Run: headless pygame with SDL's dummy video driver; simulated clock (each Clock.tick advances the game by its frame time, no real sleeping); random seed 0; keys injected as events and as key.get_pressed() state; no mouse input.
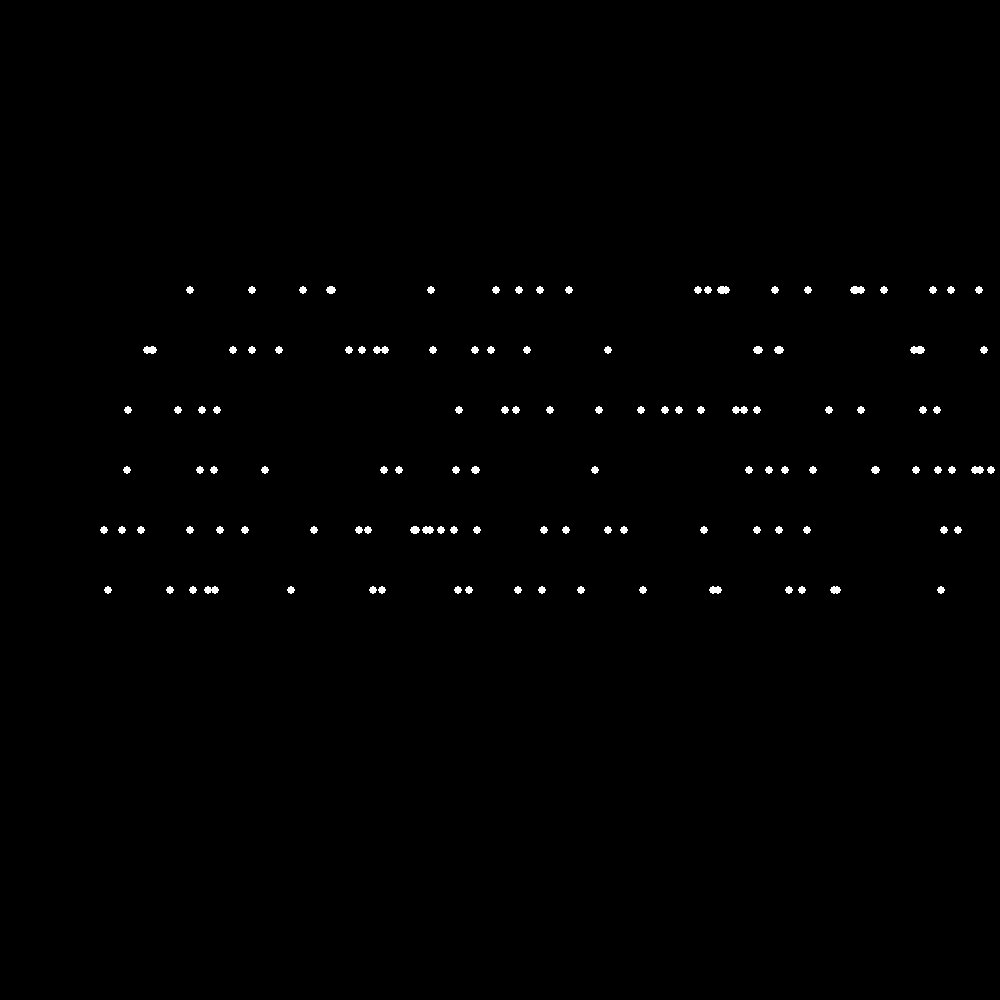
Frame 1 of 4 · flips 1–60 · no input
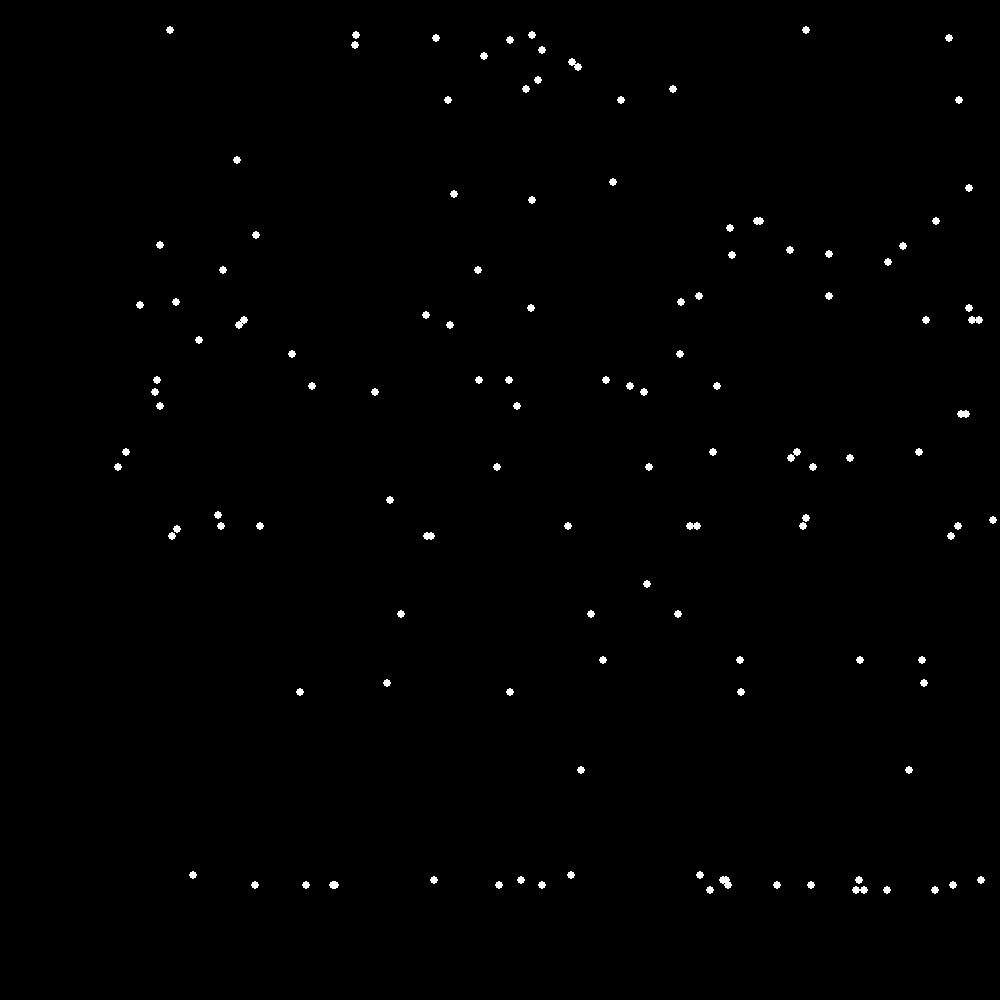
Frame 2 of 4 · flips 61–180 · tapped SPACE, RETURN · held RIGHT (→), D
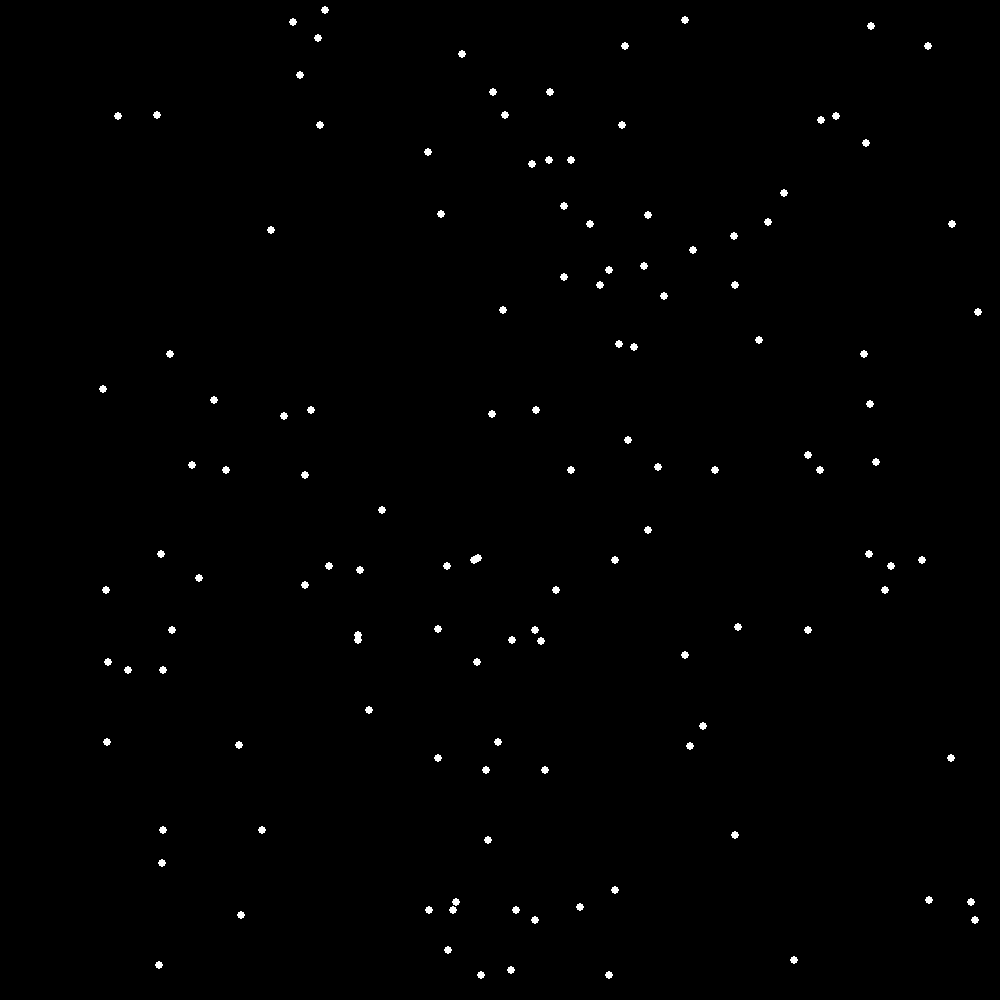
Frame 3 of 4 · flips 181–300 · held DOWN (↓), S
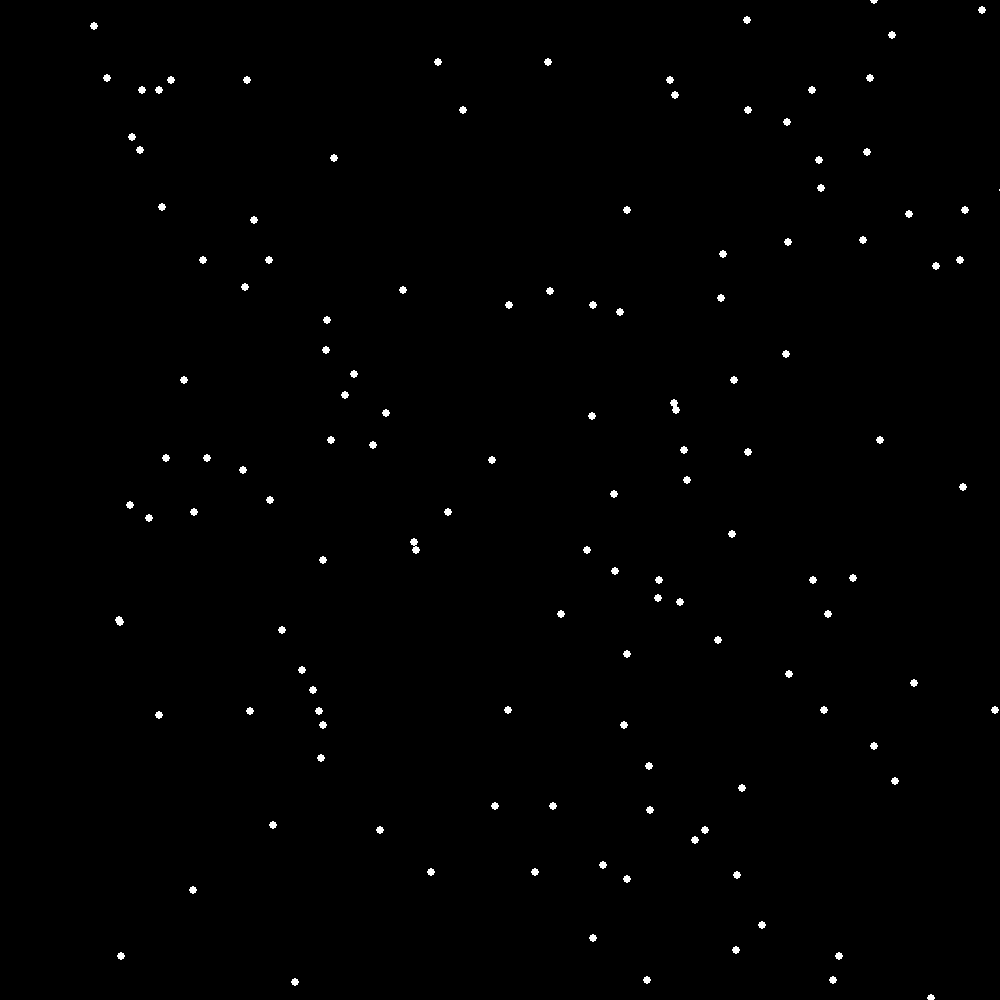
Frame 4 of 4 · flips 301–420 · held LEFT (←), A, UP (↑), W

The pygame program that drew these frames:

#!/usr/src/env python3
import random
import time
import math

import pygame

size = (600,600)
BLACK = (0,0,0)
WHITE = (255,255,255)

# PyGame inits
pygame.init()
pygame.display.set_caption("Snowfall")
size = (1000, 1000)
screen = pygame.display.set_mode(size, pygame.RESIZABLE)
clock = pygame.time.Clock()

class SnowBall:
    def __init__(self):
        self.x_orig = random.randint(0,screen.get_width())
        self.x = self.x_orig
        self.y = -10
        self.y_velocity = random.randint(5,10)
        self.width = random.randint(100, 150)

    def forward(self):
        self.y += self.y_velocity
        self.x = self.x_orig + math.floor(self.width * math.sin(1.5*time.time()))


def main():
    global screen
    done = False
    balls = []
    while not done:
        screen.fill(BLACK)
        while len(balls) < 150:
            ball = SnowBall()
            balls.append(ball)
        for ball in balls:
            ball.forward()
            pygame.draw.circle(screen, WHITE, (ball.x, ball.y), 4)
            if ball.y > screen.get_height():
                balls.remove(ball)
                del ball
        for event in pygame.event.get():
            if event.type == pygame.QUIT or (event.type == pygame.K_DOWN and (event.key == pygame.K_ESCAPE or event.key == pygame.K_Q)):
                pygame.quit()
                done = True
            if event.type == pygame.VIDEORESIZE:
                screen = pygame.display.set_mode((event.w, event.h),
                                              pygame.RESIZABLE)
        clock.tick(30)
        pygame.display.flip()


if __name__ == "__main__":
    main()
